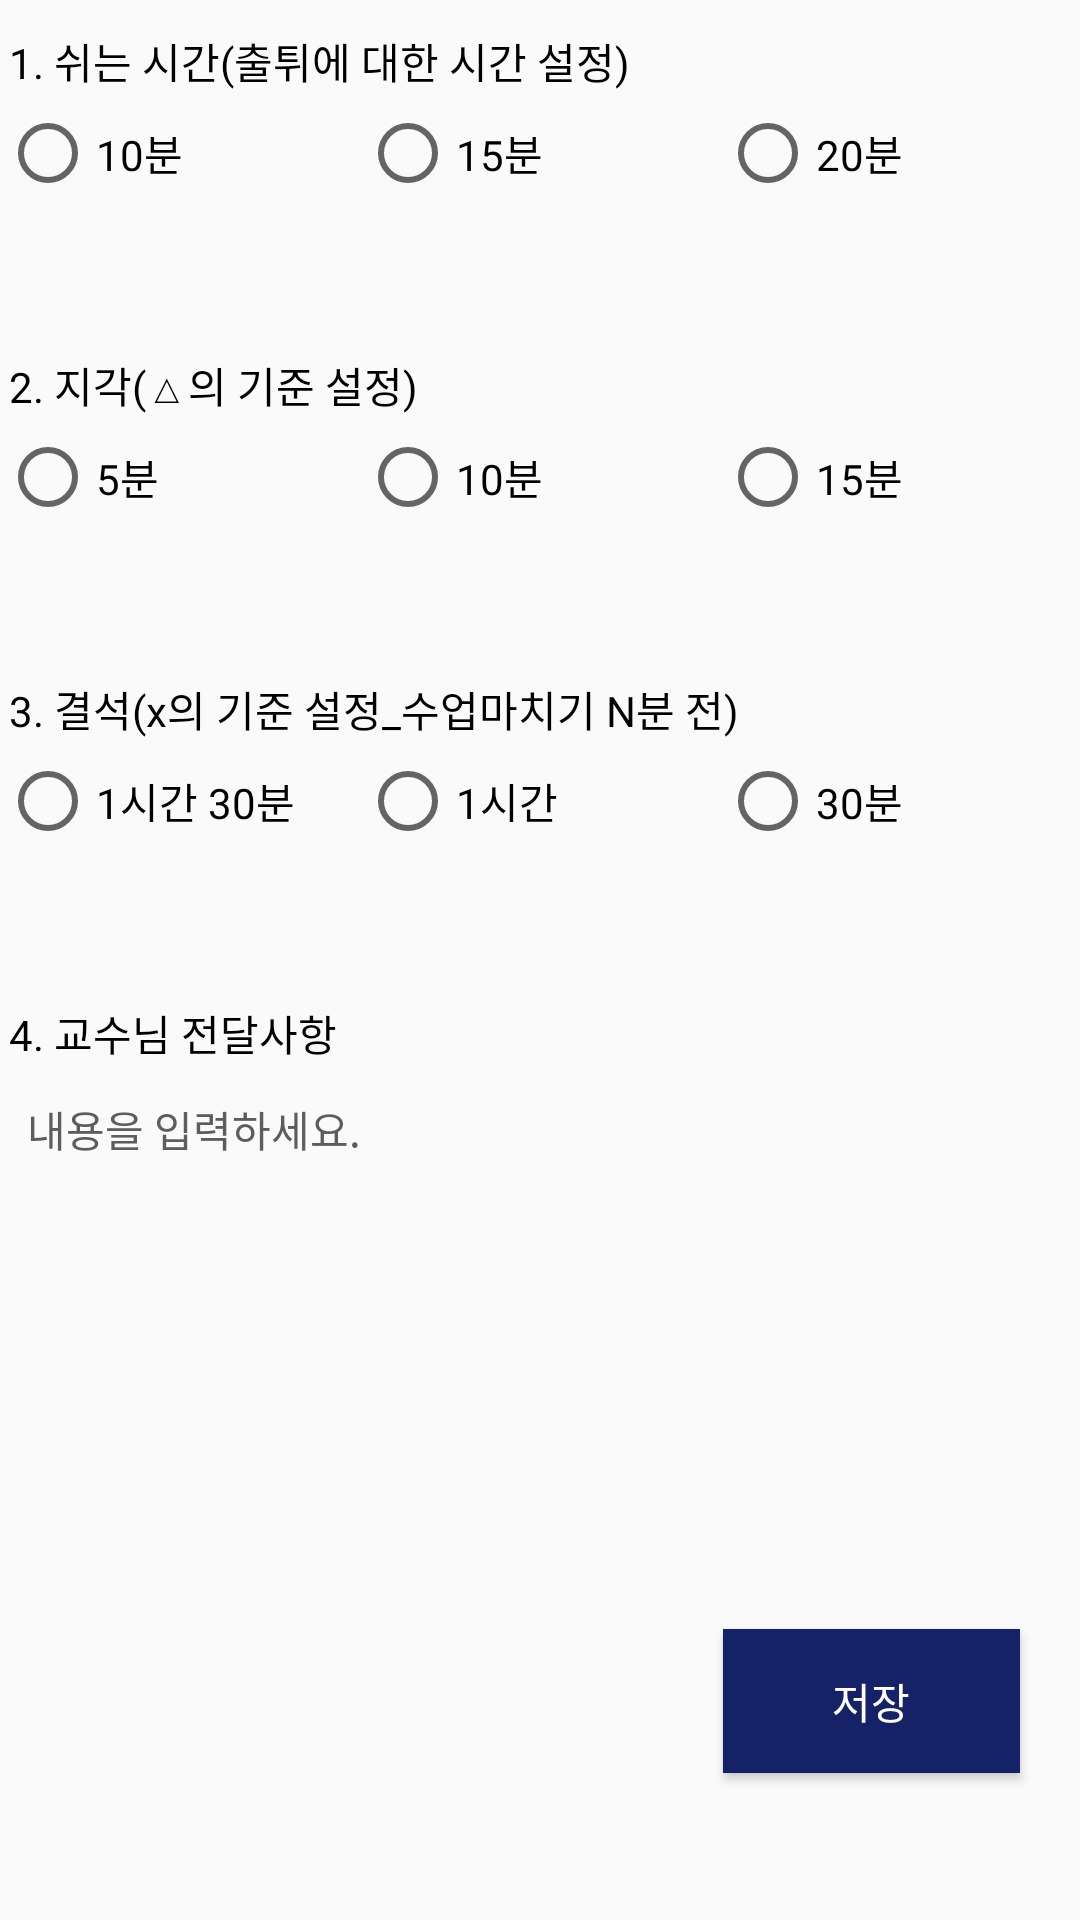

Android layout source for this screen:
<!-- AndroidManifest.xml: application theme AppTheme -->
<!-- res/layout/content_setting2.xml -->
<?xml version="1.0" encoding="utf-8"?>
<androidx.constraintlayout.widget.ConstraintLayout xmlns:android="http://schemas.android.com/apk/res/android"
    xmlns:app="http://schemas.android.com/apk/res-auto"
    xmlns:tools="http://schemas.android.com/tools"
    android:layout_width="match_parent"
    android:layout_height="match_parent"
    android:visibility="visible"
    app:layout_behavior="@string/appbar_scrolling_view_behavior"
    tools:context=".Setting2Activity"
    tools:showIn="@layout/activity_setting2">

    <LinearLayout
        android:layout_width="match_parent"
        android:layout_height="match_parent"
        android:orientation="vertical"
        app:layout_constraintTop_toTopOf="parent">

        <TextView
            android:id="@+id/group1_txt"
            android:layout_width="match_parent"
            android:layout_height="35dp"
            android:paddingLeft="3dp"
            android:paddingTop="10dp"
            android:text="1. 쉬는 시간(출튀에 대한 시간 설정)"
            android:textColor="#000000" />

        <RadioGroup
            android:id="@+id/group1"
            android:layout_width="match_parent"
            android:layout_height="73dp"
            android:orientation="horizontal">

            <RadioButton
                android:id="@+id/r1_10"
                android:layout_width="120dp"
                android:layout_height="wrap_content"
                android:text="10분" />

            <RadioButton
                android:id="@+id/r1_15"
                android:layout_width="120dp"
                android:layout_height="wrap_content"
                android:text="15분" />

            <RadioButton
                android:id="@+id/r1_20"
                android:layout_width="120dp"
                android:layout_height="wrap_content"
                android:text="20분" />
        </RadioGroup>

        <TextView
            android:id="@+id/group2_txt"
            android:layout_width="match_parent"
            android:layout_height="35dp"
            android:paddingLeft="3dp"
            android:paddingTop="10dp"
            android:text="2. 지각(△의 기준 설정)"
            android:textColor="#000000" />

        <RadioGroup
            android:id="@+id/group2"
            android:layout_width="match_parent"
            android:layout_height="73dp"
            android:orientation="horizontal">

            <RadioButton
                android:id="@+id/r2_5"
                android:layout_width="120dp"
                android:layout_height="wrap_content"
                android:text="5분" />

            <RadioButton
                android:id="@+id/r2_10"
                android:layout_width="120dp"
                android:layout_height="wrap_content"
                android:text="10분" />

            <RadioButton
                android:id="@+id/r2_15"
                android:layout_width="120dp"
                android:layout_height="wrap_content"
                android:text="15분" />
        </RadioGroup>


        <TextView
            android:id="@+id/group3_txt"
            android:layout_width="match_parent"
            android:layout_height="35dp"
            android:paddingLeft="3dp"
            android:paddingTop="10dp"
            android:text="3. 결석(x의 기준 설정_수업마치기 N분 전)"
            android:textColor="#000000" />

        <RadioGroup
            android:id="@+id/group3"
            android:layout_width="match_parent"
            android:layout_height="73dp"
            android:orientation="horizontal">

            <RadioButton
                android:id="@+id/r3_90"
                android:layout_width="120dp"
                android:layout_height="wrap_content"
                android:text="1시간 30분" />

            <RadioButton
                android:id="@+id/r3_60"
                android:layout_width="120dp"
                android:layout_height="wrap_content"
                android:text="1시간" />

            <RadioButton
                android:id="@+id/r3_30"
                android:layout_width="120dp"
                android:layout_height="wrap_content"
                android:text="30분" />
        </RadioGroup>


        <TextView
            android:id="@+id/group4_txt"
            android:layout_width="match_parent"
            android:layout_height="35dp"
            android:paddingLeft="3dp"
            android:paddingTop="10dp"
            android:text="4. 교수님 전달사항"
            android:textColor="#000000" />

        <EditText
            android:id="@+id/group4_edit"
            android:layout_width="match_parent"
            android:layout_height="164dp"
            android:background="@drawable/makeline"
            android:ems="5"
            android:gravity="start|top"
            android:inputType="textMultiLine|textNoSuggestions"
            android:paddingStart="2dp"
            android:paddingTop="7dp"
            android:text="내용을 입력하세요."
            android:textAppearance="@style/TextAppearance.AppCompat.Small"
            android:textColor="#5D5D5D"
            android:layout_marginLeft="7dp"
            android:layout_marginRight="7dp"
            android:textFontWeight="10" />

        <Button
            android:id="@+id/btn_save2"
            android:layout_width="99dp"
            android:layout_height="wrap_content"
            android:layout_gravity="end"
            android:layout_marginTop="20dp"
            android:layout_marginRight="20dp"
            android:background="#152268"
            android:text="저장"
            android:textColor="#FFFFFF"
            />

    </LinearLayout>

</androidx.constraintlayout.widget.ConstraintLayout>
<!-- res/layout/activity_setting2.xml (included above) -->
<?xml version="1.0" encoding="utf-8"?>
<androidx.coordinatorlayout.widget.CoordinatorLayout xmlns:android="http://schemas.android.com/apk/res/android"
    xmlns:app="http://schemas.android.com/apk/res-auto"
    xmlns:tools="http://schemas.android.com/tools"
    android:layout_width="match_parent"
    android:layout_height="match_parent"
    tools:context=".Setting2Activity">

    <com.google.android.material.appbar.AppBarLayout
        android:layout_width="match_parent"
        android:layout_height="wrap_content"
        android:theme="@style/AppTheme.AppBarOverlay">

        <androidx.appcompat.widget.Toolbar
            android:id="@+id/toolbar"
            android:layout_width="match_parent"
            android:layout_height="?attr/actionBarSize"
            android:background="?attr/colorPrimary"
            app:popupTheme="@style/AppTheme.PopupOverlay"
            android:label="안녕 나는 안로이드여"
            />

    </com.google.android.material.appbar.AppBarLayout>

    <include layout="@layout/content_setting2" />
</androidx.coordinatorlayout.widget.CoordinatorLayout>
<!-- resources referenced by this layout -->
<resources>
  <style name="AppTheme.AppBarOverlay" parent="ThemeOverlay.AppCompat.Dark.ActionBar" />
  <style name="AppTheme.PopupOverlay" parent="ThemeOverlay.AppCompat.Light" />
  <style name="AppTheme" parent="Theme.AppCompat.Light.DarkActionBar">
          
          <item name="colorPrimary">#152268</item>
          <item name="colorPrimaryDark">@color/colorPrimaryDark</item>
          <item name="colorAccent">@color/colorAccent</item>
      </style>
  <!-- not gathered from this repository: default colours our renderer supplied (Android Studio template values) -->
  <color name="colorPrimaryDark">#FF3700B3</color>
  <color name="colorAccent">#FF03DAC5</color>
</resources>
